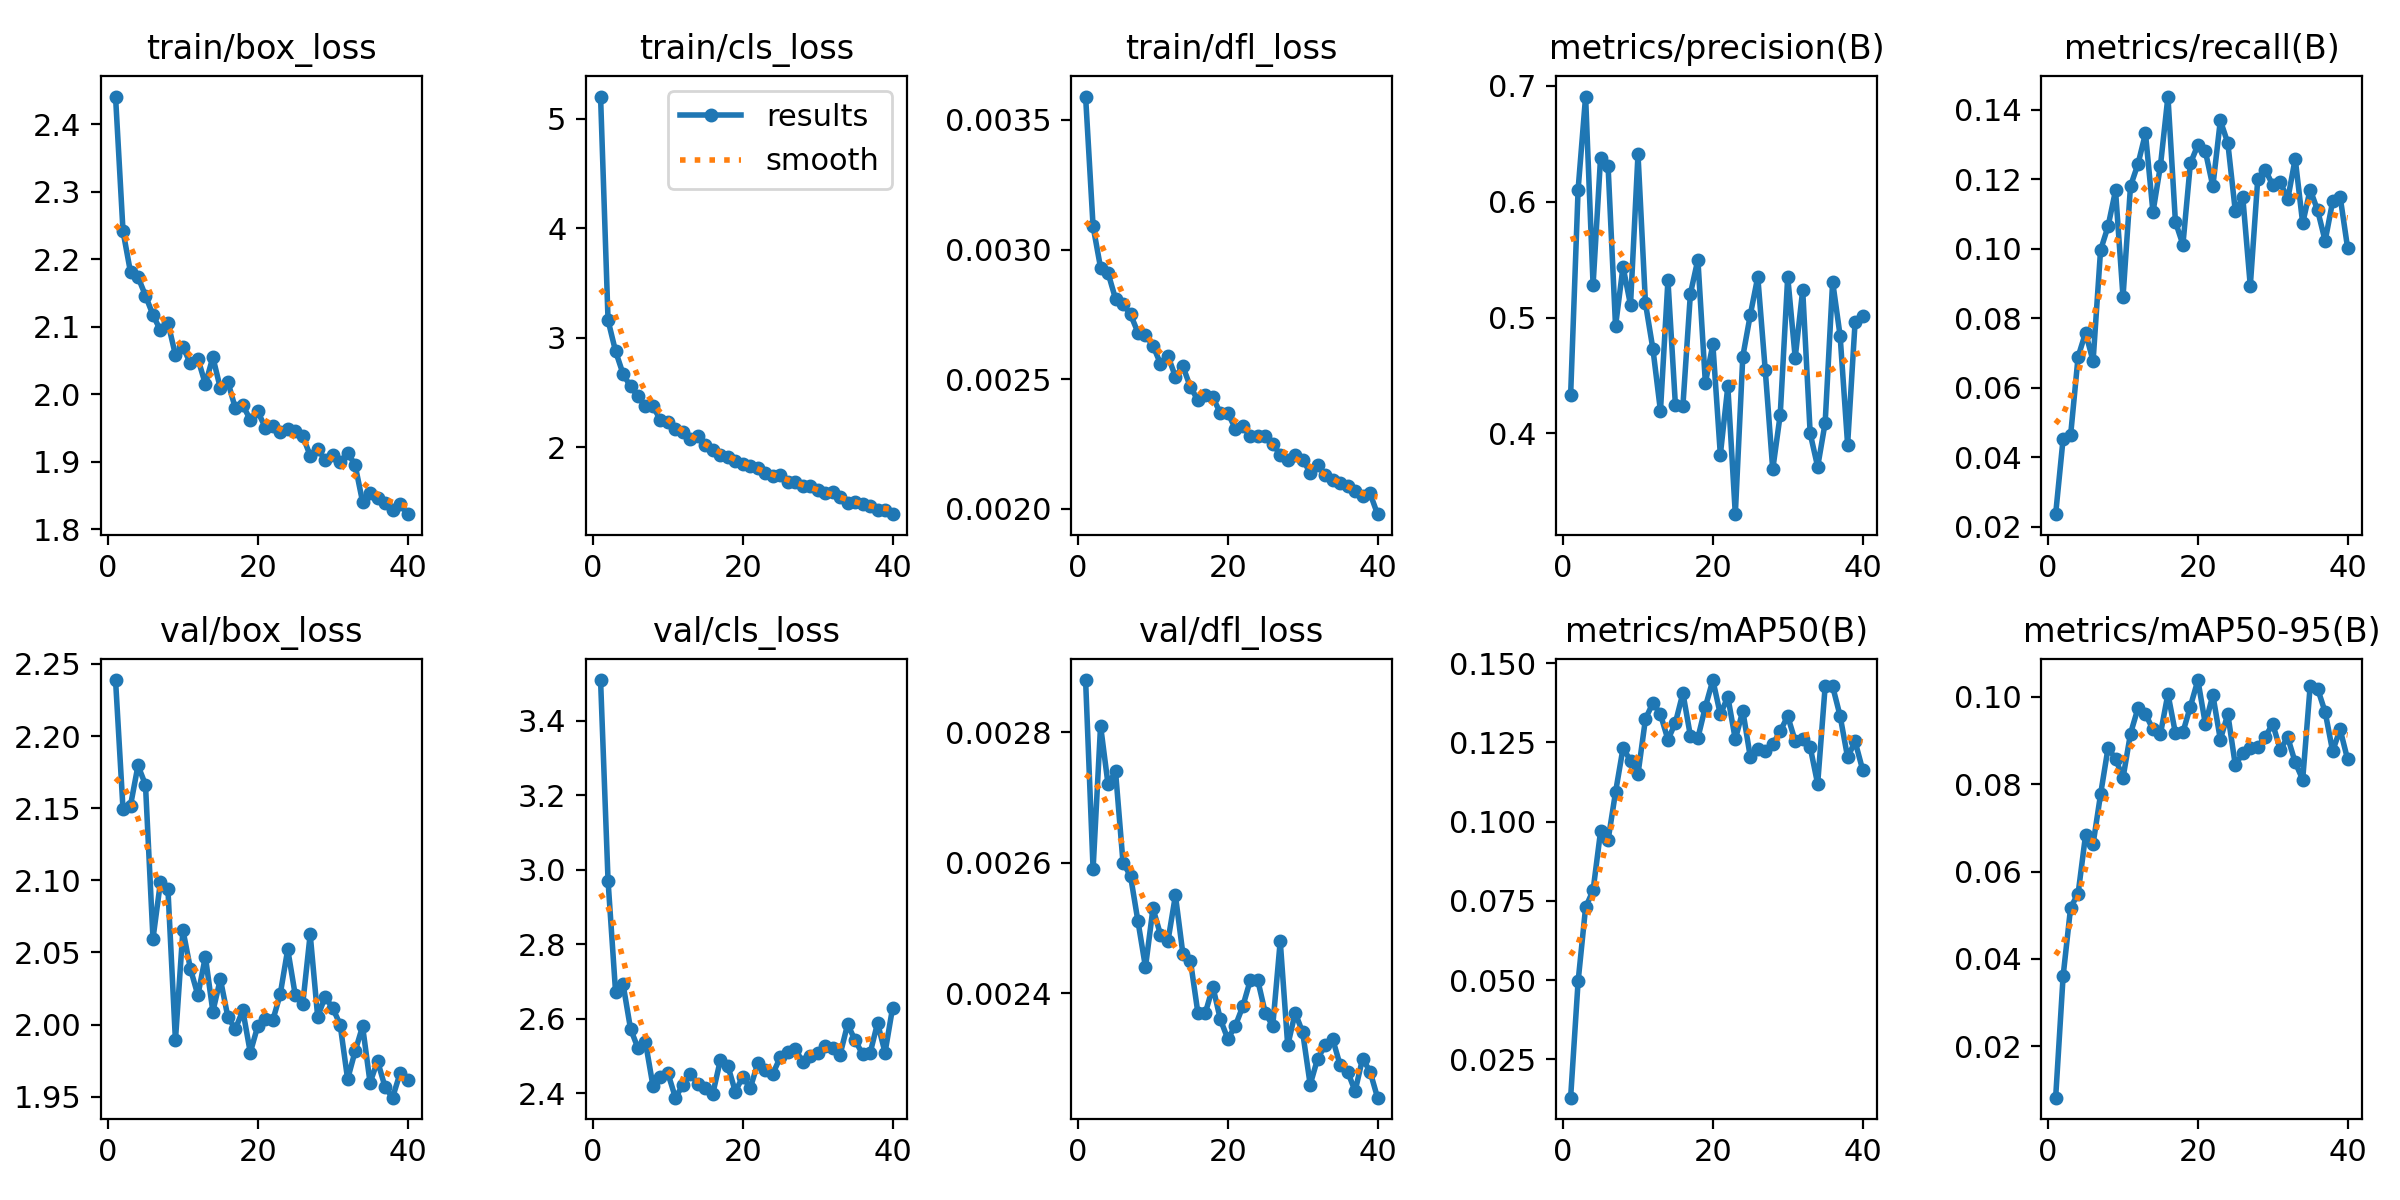

Values plotted in this chart, from the file beside it:
epoch, time, train/box_loss, train/cls_loss, train/dfl_loss, metrics/precision(B), metrics/recall(B), metrics/mAP50(B), metrics/mAP50-95(B), val/box_loss, val/cls_loss, val/dfl_loss, lr/pg0, lr/pg1, lr/pg2
1, 56.12, 2.441, 5.203, 0.00359, 0.4329, 0.02363, 0.01294, 0.00823, 2.239, 3.509, 0.00288, 0.0003316, 0.0003316, 0.06717
2, 107.2, 2.241, 3.159, 0.00309, 0.6105, 0.04539, 0.0496, 0.03609, 2.149, 2.97, 0.00259, 0.0006648, 0.0006648, 0.03417
3, 157.6, 2.181, 2.878, 0.00293, 0.6907, 0.04634, 0.07295, 0.05177, 2.152, 2.673, 0.00281, 0.0009973, 0.0009973, 0.001171
4, 215.3, 2.174, 2.671, 0.00291, 0.5281, 0.0689, 0.07833, 0.05493, 2.18, 2.693, 0.00272, 0.0009978, 0.0009978, 0.0009978
5, 276.1, 2.146, 2.555, 0.00281, 0.638, 0.07585, 0.09695, 0.06844, 2.166, 2.573, 0.00274, 0.0009961, 0.0009961, 0.0009961
6, 336.2, 2.117, 2.466, 0.00279, 0.6312, 0.06764, 0.09413, 0.0663, 2.059, 2.521, 0.0026, 0.0009939, 0.0009939, 0.0009939
7, 398.3, 2.094, 2.372, 0.00275, 0.4926, 0.09955, 0.1093, 0.07767, 2.099, 2.537, 0.00258, 0.0009912, 0.0009912, 0.0009912
8, 454, 2.106, 2.375, 0.00268, 0.5438, 0.1064, 0.1232, 0.0883, 2.094, 2.419, 0.00251, 0.0009881, 0.0009881, 0.0009881
9, 506, 2.058, 2.248, 0.00267, 0.511, 0.1168, 0.1193, 0.08584, 1.989, 2.444, 0.00244, 0.0009844, 0.0009844, 0.0009844
10, 557.5, 2.07, 2.228, 0.00263, 0.6409, 0.08612, 0.115, 0.08147, 2.066, 2.453, 0.00253, 0.0009803, 0.0009803, 0.0009803
11, 609.3, 2.046, 2.164, 0.00256, 0.5122, 0.118, 0.1324, 0.0916, 2.039, 2.388, 0.00249, 0.0009758, 0.0009758, 0.0009758
12, 661.1, 2.053, 2.141, 0.00259, 0.4726, 0.1244, 0.1375, 0.09742, 2.02, 2.422, 0.00248, 0.0009707, 0.0009707, 0.0009707
13, 712.6, 2.015, 2.079, 0.00251, 0.4194, 0.1331, 0.1339, 0.09608, 2.047, 2.451, 0.00255, 0.0009652, 0.0009652, 0.0009652
14, 764.1, 2.055, 2.105, 0.00255, 0.5321, 0.1105, 0.1258, 0.09254, 2.009, 2.425, 0.00246, 0.0009593, 0.0009593, 0.0009593
15, 815.3, 2.009, 2.016, 0.00247, 0.4243, 0.1239, 0.1312, 0.09154, 2.032, 2.415, 0.00245, 0.0009529, 0.0009529, 0.0009529
16, 866.5, 2.019, 1.975, 0.00242, 0.424, 0.1438, 0.1406, 0.1007, 2.005, 2.399, 0.00237, 0.000946, 0.000946, 0.000946
17, 917.8, 1.979, 1.933, 0.00244, 0.5205, 0.1077, 0.1271, 0.09169, 1.997, 2.489, 0.00237, 0.0009388, 0.0009388, 0.0009388
18, 969.3, 1.984, 1.907, 0.00243, 0.5501, 0.1012, 0.1264, 0.09192, 2.01, 2.474, 0.00241, 0.0009311, 0.0009311, 0.0009311
19, 1021, 1.962, 1.874, 0.00237, 0.4436, 0.1245, 0.1362, 0.0978, 1.981, 2.404, 0.00236, 0.0009229, 0.0009229, 0.0009229
20, 1072, 1.974, 1.849, 0.00237, 0.4768, 0.1298, 0.1447, 0.1039, 1.999, 2.444, 0.00233, 0.0009144, 0.0009144, 0.0009144
21, 1123, 1.95, 1.831, 0.00231, 0.3816, 0.128, 0.1338, 0.09375, 2.004, 2.414, 0.00235, 0.0009055, 0.0009055, 0.0009055
22, 1174, 1.952, 1.81, 0.00232, 0.4405, 0.1179, 0.1394, 0.1005, 2.003, 2.481, 0.00238, 0.0008961, 0.0008961, 0.0008961
23, 1226, 1.943, 1.766, 0.00228, 0.3303, 0.1369, 0.126, 0.09023, 2.021, 2.462, 0.00242, 0.0008864, 0.0008864, 0.0008864
24, 1276, 1.948, 1.737, 0.00228, 0.4664, 0.1304, 0.135, 0.09606, 2.052, 2.452, 0.00242, 0.0008763, 0.0008763, 0.0008763
25, 1328, 1.945, 1.743, 0.00228, 0.5022, 0.1108, 0.1204, 0.08437, 2.021, 2.496, 0.00237, 0.0008658, 0.0008658, 0.0008658
26, 1378, 1.938, 1.682, 0.00225, 0.5351, 0.1147, 0.123, 0.08712, 2.014, 2.511, 0.00235, 0.000855, 0.000855, 0.000855
27, 1429, 1.909, 1.679, 0.00221, 0.4545, 0.08929, 0.1224, 0.08839, 2.063, 2.52, 0.00248, 0.0008439, 0.0008439, 0.0008439
28, 1480, 1.919, 1.647, 0.00219, 0.3689, 0.1201, 0.1244, 0.08856, 2.006, 2.484, 0.00232, 0.0008323, 0.0008323, 0.0008323
29, 1531, 1.902, 1.646, 0.00221, 0.4162, 0.1227, 0.1286, 0.0909, 2.019, 2.501, 0.00237, 0.0008205, 0.0008205, 0.0008205
30, 1582, 1.91, 1.609, 0.00219, 0.5352, 0.1183, 0.1333, 0.0938, 2.012, 2.509, 0.00234, 0.0008084, 0.0008084, 0.0008084
31, 1633, 1.899, 1.583, 0.00214, 0.4654, 0.1192, 0.1255, 0.08794, 2, 2.527, 0.00226, 0.000796, 0.000796, 0.000796
32, 1683, 1.913, 1.587, 0.00217, 0.5237, 0.1142, 0.1261, 0.09072, 1.962, 2.521, 0.0023, 0.0007832, 0.0007832, 0.0007832
33, 1735, 1.895, 1.541, 0.00213, 0.4, 0.1259, 0.1236, 0.08502, 1.981, 2.504, 0.00232, 0.0007702, 0.0007702, 0.0007702
34, 1787, 1.84, 1.494, 0.00211, 0.3712, 0.1073, 0.1119, 0.08107, 1.999, 2.585, 0.00233, 0.000757, 0.000757, 0.000757
35, 1839, 1.853, 1.496, 0.0021, 0.4091, 0.117, 0.1427, 0.1025, 1.96, 2.542, 0.00229, 0.0007435, 0.0007435, 0.0007435
36, 1891, 1.845, 1.485, 0.00209, 0.531, 0.111, 0.1427, 0.1018, 1.975, 2.505, 0.00228, 0.0007297, 0.0007297, 0.0007297
37, 1942, 1.839, 1.465, 0.00207, 0.4842, 0.1022, 0.1334, 0.09654, 1.957, 2.507, 0.00225, 0.0007158, 0.0007158, 0.0007158
38, 1992, 1.828, 1.427, 0.00205, 0.3904, 0.1136, 0.1203, 0.08758, 1.949, 2.588, 0.0023, 0.0007016, 0.0007016, 0.0007016
39, 2043, 1.837, 1.425, 0.00206, 0.496, 0.115, 0.1253, 0.09257, 1.966, 2.509, 0.00228, 0.0006872, 0.0006872, 0.0006872
40, 2094, 1.822, 1.389, 0.00198, 0.5016, 0.1002, 0.1165, 0.0857, 1.962, 2.628, 0.00224, 0.0006727, 0.0006727, 0.0006727
